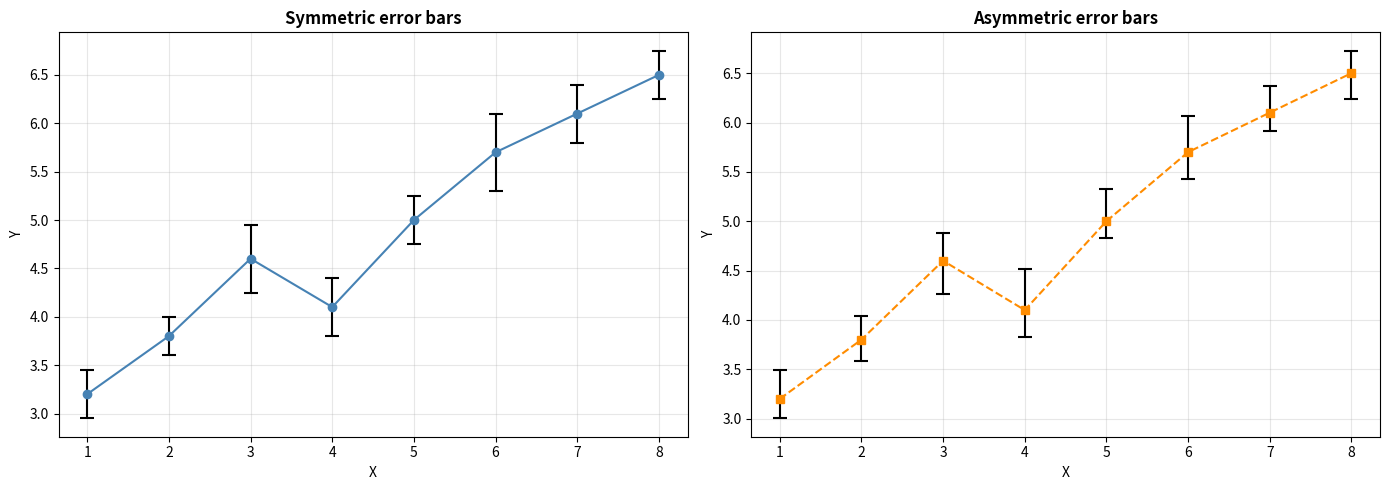
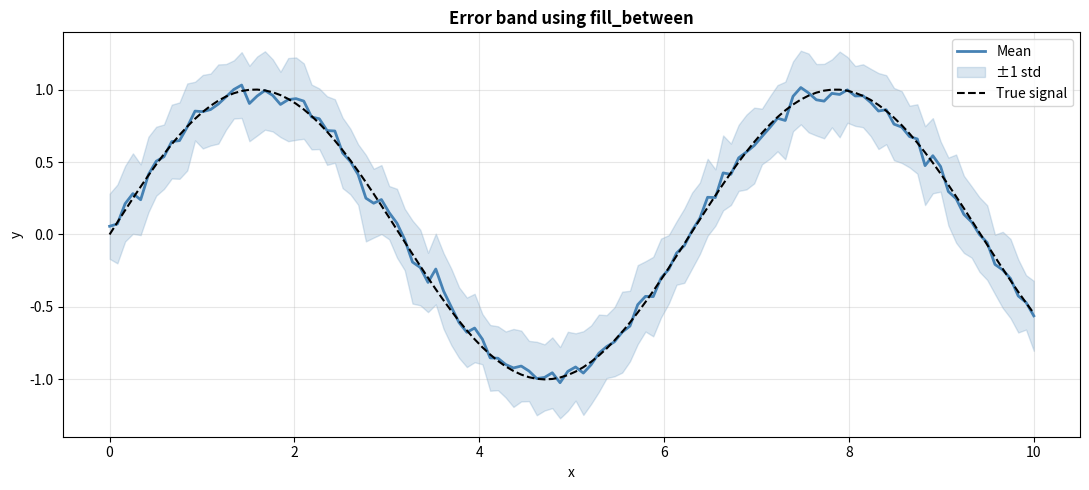
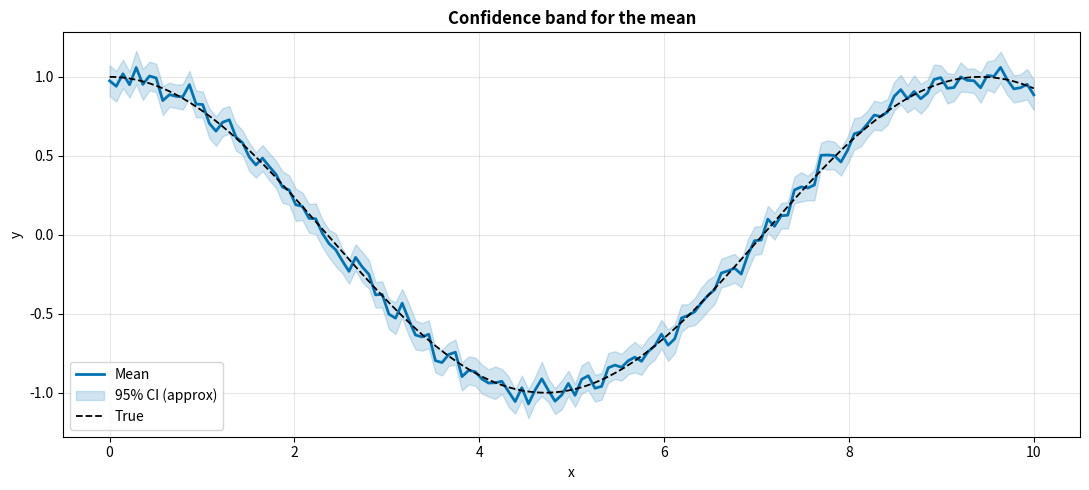
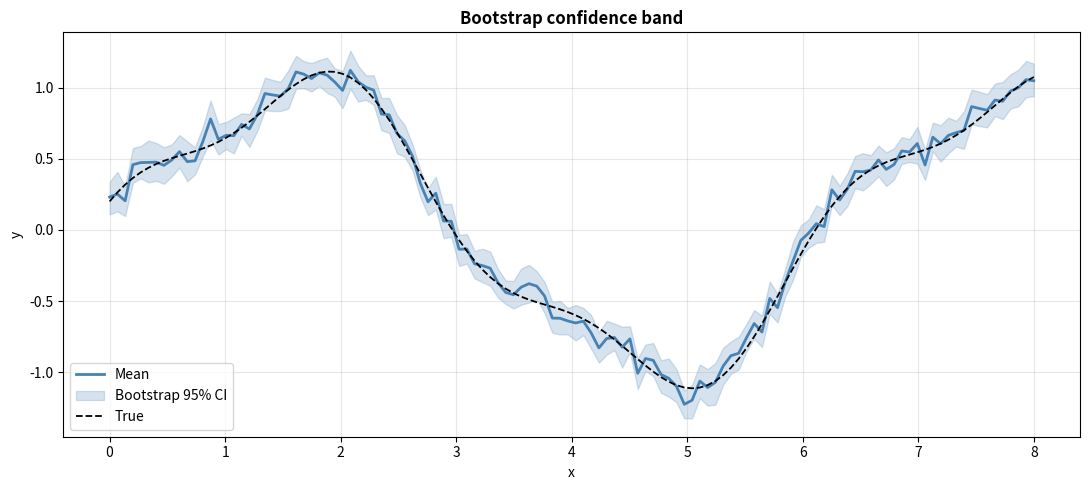

Generate these figures, in order, with matplotlib:
import matplotlib.pyplot as plt
import numpy as np

%matplotlib inline
np.random.seed(42)
print('✅ Setup complete')

print('=== ERROR BAR EXAMPLES ===')
x = np.arange(1, 9)
y = np.array([3.2, 3.8, 4.6, 4.1, 5.0, 5.7, 6.1, 6.5])
err = np.array([0.25, 0.2, 0.35, 0.3, 0.25, 0.4, 0.3, 0.25])

fig, axes = plt.subplots(1, 2, figsize=(14, 5))

# Symmetric
axes[0].errorbar(x, y, yerr=err, fmt='o-', color='steelblue',
               ecolor='black', elinewidth=1.5, capsize=5, capthick=1.5)
axes[0].set_title('Symmetric error bars', fontweight='bold')
axes[0].set_xlabel('X'); axes[0].set_ylabel('Y')
axes[0].grid(True, alpha=0.3)

# Asymmetric
lower = err * np.random.uniform(0.6, 1.1, size=len(err))
upper = err * np.random.uniform(0.8, 1.4, size=len(err))
axes[1].errorbar(x, y, yerr=[lower, upper], fmt='s--', color='darkorange',
               ecolor='black', elinewidth=1.5, capsize=5, capthick=1.5)
axes[1].set_title('Asymmetric error bars', fontweight='bold')
axes[1].set_xlabel('X'); axes[1].set_ylabel('Y')
axes[1].grid(True, alpha=0.3)

plt.tight_layout()
plt.show()

print('=== ERROR BANDS (MEAN ± 1 STD) ===')
x = np.linspace(0, 10, 120)
true = np.sin(x)

# Simulate repeated measurements at each x
n_rep = 40
Y = true[None, :] + np.random.normal(0, 0.25, size=(n_rep, len(x)))
mean = Y.mean(axis=0)
std = Y.std(axis=0)

lower = mean - std
upper = mean + std

fig, ax = plt.subplots(figsize=(11, 5))
ax.plot(x, mean, color='steelblue', linewidth=2, label='Mean')
ax.fill_between(x, lower, upper, color='steelblue', alpha=0.2, label='±1 std')
ax.plot(x, true, color='black', linestyle='--', linewidth=1.5, label='True signal')
ax.set_title('Error band using fill_between', fontweight='bold')
ax.set_xlabel('x'); ax.set_ylabel('y')
ax.grid(True, alpha=0.3)
ax.legend()
plt.tight_layout()
plt.show()

print('=== 95% CI BAND (MEAN ± 1.96*SE) ===')
x = np.linspace(0, 10, 140)
true = np.cos(x/1.5)
n_rep = 60
Y = true[None, :] + np.random.normal(0, 0.35, size=(n_rep, len(x)))
mean = Y.mean(axis=0)
std = Y.std(axis=0, ddof=1)
se = std / np.sqrt(n_rep)

lower = mean - 1.96 * se
upper = mean + 1.96 * se

fig, ax = plt.subplots(figsize=(11, 5))
ax.plot(x, mean, color='#0173B2', linewidth=2, label='Mean')
ax.fill_between(x, lower, upper, color='#0173B2', alpha=0.18, label='95% CI (approx)')
ax.plot(x, true, color='black', linestyle='--', linewidth=1.3, label='True')
ax.set_title('Confidence band for the mean', fontweight='bold')
ax.set_xlabel('x'); ax.set_ylabel('y')
ax.grid(True, alpha=0.3)
ax.legend()
plt.tight_layout()
plt.show()

print('=== BOOTSTRAP CI BAND (PERCENTILE) ===')
x = np.linspace(0, 8, 120)
true = np.sin(x) + 0.2*np.cos(3*x)
n_rep = 35
Y = true[None, :] + np.random.normal(0, 0.35, size=(n_rep, len(x)))

B = 400  # bootstrap draws (increase for smoother CI)
boot_means = np.empty((B, len(x)))
for b in range(B):
    idx = np.random.randint(0, n_rep, size=n_rep)
    boot_means[b] = Y[idx].mean(axis=0)

mean = Y.mean(axis=0)
lower = np.percentile(boot_means, 2.5, axis=0)
upper = np.percentile(boot_means, 97.5, axis=0)

fig, ax = plt.subplots(figsize=(11, 5))
ax.plot(x, mean, color='steelblue', linewidth=2, label='Mean')
ax.fill_between(x, lower, upper, color='steelblue', alpha=0.22, label='Bootstrap 95% CI')
ax.plot(x, true, color='black', linestyle='--', linewidth=1.3, label='True')
ax.set_title('Bootstrap confidence band', fontweight='bold')
ax.set_xlabel('x'); ax.set_ylabel('y')
ax.grid(True, alpha=0.3)
ax.legend()
plt.tight_layout()
plt.show()